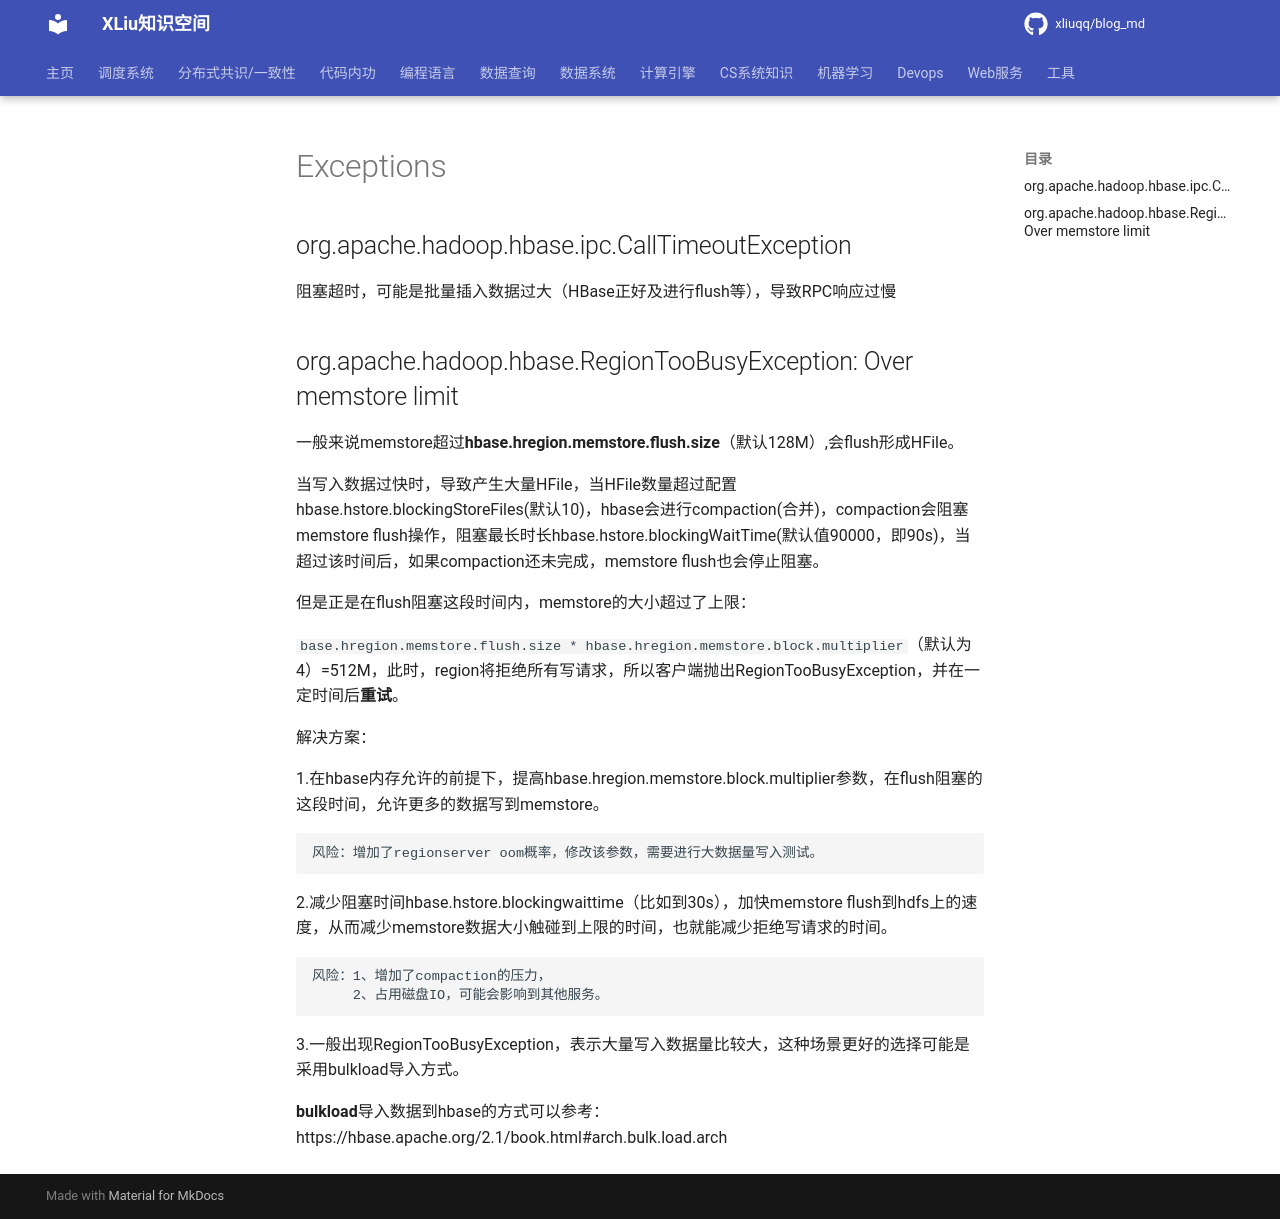

repository: xliuqq/blog_md · page: data_query/nosql/hbase/exceptions.html · generator: mkdocs

# Exceptions

## org.apache.hadoop.hbase.ipc.CallTimeoutException

阻塞超时，可能是批量插入数据过大（HBase正好及进行flush等），导致RPC响应过慢

## org.apache.hadoop.hbase.RegionTooBusyException: Over memstore limit

一般来说memstore超过**hbase.hregion.memstore.flush.size**（默认128M）,会flush形成HFile。

当写入数据过快时，导致产生大量HFile，当HFile数量超过配置hbase.hstore.blockingStoreFiles(默认10)，hbase会进行compaction(合并)，compaction会阻塞memstore flush操作，阻塞最长时长hbase.hstore.blockingWaitTime(默认值90000，即90s)，当超过该时间后，如果compaction还未完成，memstore flush也会停止阻塞。

 但是正是在flush阻塞这段时间内，memstore的大小超过了上限： 

`base.hregion.memstore.flush.size * hbase.hregion.memstore.block.multiplier`（默认为4）=512M，此时，region将拒绝所有写请求，所以客户端抛出RegionTooBusyException，并在一定时间后**重试**。

解决方案：

1.在hbase内存允许的前提下，提高hbase.hregion.memstore.block.multiplier参数，在flush阻塞的这段时间，允许更多的数据写到memstore。

    风险：增加了regionserver oom概率，修改该参数，需要进行大数据量写入测试。

2.减少阻塞时间hbase.hstore.blockingwaittime（比如到30s），加快memstore flush到hdfs上的速度，从而减少memstore数据大小触碰到上限的时间，也就能减少拒绝写请求的时间。

    风险：1、增加了compaction的压力，
         2、占用磁盘IO，可能会影响到其他服务。

3.一般出现RegionTooBusyException，表示大量写入数据量比较大，这种场景更好的选择可能是采用bulkload导入方式。

**bulkload**导入数据到hbase的方式可以参考： https://hbase.apache.org/2.1/book.html#arch.bulk.load.arch 
